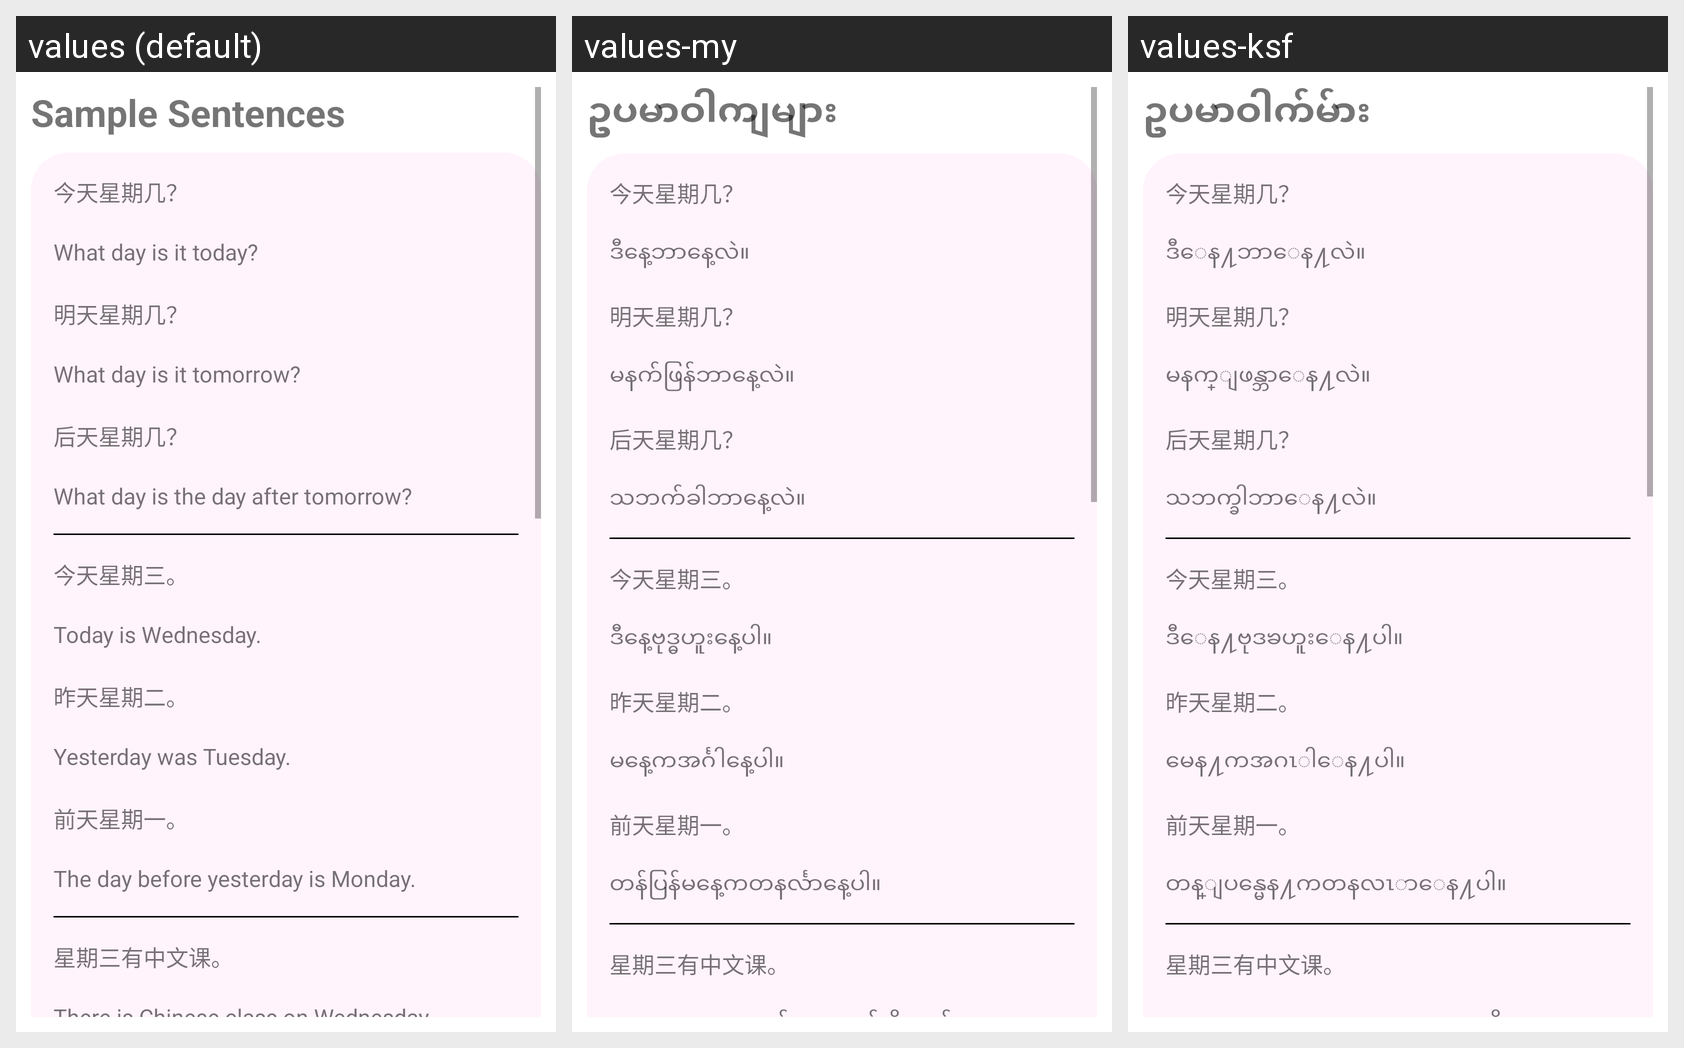

Translations of the strings shown on this Android screen, per locale in the grid:
Android screen res/layout/fragment_reading2.xml rendered under 3 locales, left to right: values (default), values-my, values-ksf. Device: Nexus 5 (rendered at 1080×1920; each locale shown at half size, 540×960, under a caption strip naming it); theme Theme.Hanyu3.
Strings drawn on this screen, with the default value and each locale's value (text and hints the layout hard-codes, and strings that could not be matched under every locale, appear in the picture but are not listed):

sample_sentences
  values: Sample Sentences
  values-my: ဥပမာဝါကျများ
  values-ksf: ဥပမာဝါက်မ်ား

l2s1
  values: What day is it today? 
  values-my: ဒီနေ့ဘာနေ့လဲ။
  values-ksf: ဒီေန႔ဘာေန႔လဲ။

l2s2
  values: What day is it tomorrow?  
  values-my: မနက်ဖြန်ဘာနေ့လဲ။
  values-ksf: မနက္ျဖန္ဘာေန႔လဲ။

l2s3
  values: What day is the day after tomorrow? 
  values-my: သဘက်ခါဘာနေ့လဲ။
  values-ksf: သဘက္ခါဘာေန႔လဲ။

l2s4
  values: Today is Wednesday.  
  values-my: ဒီနေ့ဗုဒ္ဓဟူးနေ့ပါ။
  values-ksf: ဒီေန႔ဗုဒၶဟူးေန႔ပါ။

l2s5
  values: Yesterday was Tuesday. 
  values-my: မနေ့ကအင်္ဂါနေ့ပါ။
  values-ksf: မေန႔ကအဂၤါေန႔ပါ။

l2s6
  values: The day before yesterday is Monday.
  values-my: တန်ပြန်မနေ့ကတနင်္လာနေ့ပါ။
  values-ksf: တန္ျပန္မေန႔ကတနလၤာေန႔ပါ။

l2s7
  values: There is Chinese class on Wednesday.
  values-my: ဗုဒ္ဓဟူးနေ့မှာတရုတ်စာအတန်းရှိတယ်။
  values-ksf: ဗုဒၶဟူးေန႔မွာတ႐ုတ္စာအတန္းရွိတယ္။
